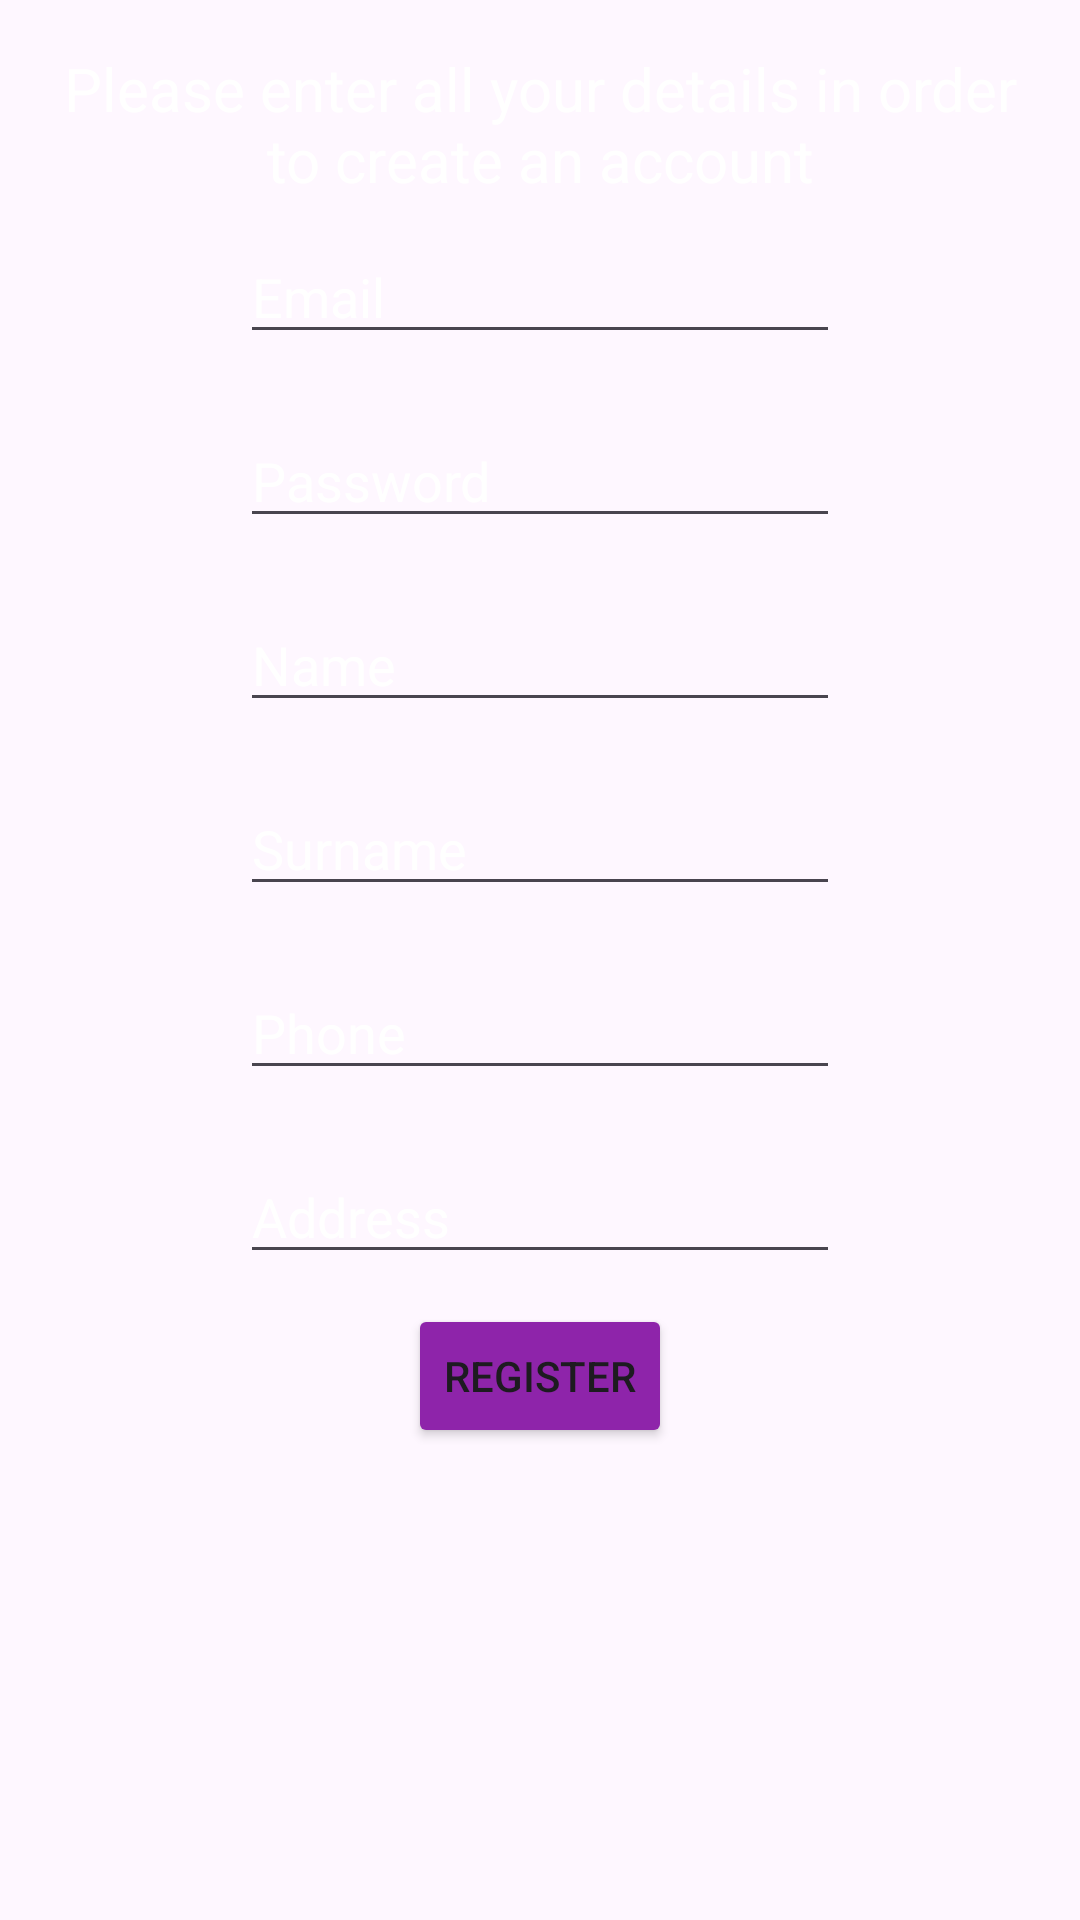

Produce the Android XML layout that renders to this screen, including the resource entries it uses.
<!-- AndroidManifest.xml: application theme Theme.MusicalInstrumentStore -->
<!-- res/layout/fragment_register.xml -->
<?xml version="1.0" encoding="utf-8"?>
<LinearLayout xmlns:android="http://schemas.android.com/apk/res/android"
    xmlns:tools="http://schemas.android.com/tools"
    android:id="@+id/main"
    android:layout_width="match_parent"
    android:layout_height="match_parent"
    android:orientation="vertical"
    android:padding="16dp"
    tools:context=".ui.auth.fragments.RegisterFragment"
    android:background="@android:color/transparent">


    <TextView
        android:textAlignment="center"
        android:textSize="20sp"
        android:layout_width="wrap_content"
        android:layout_height="wrap_content"
        android:textColor="@color/white"
        android:text="Please enter all your details in order to create an account"/>

    <EditText
        android:id="@+id/emailET"
        android:layout_width="200dp"
        android:layout_height="wrap_content"
        android:layout_marginTop="10dp"
        android:layout_gravity="center"
        android:textColorHint="@color/white"
        android:textColor="@color/white"
        android:hint="Email "/>
    <EditText
        android:id="@+id/passwordET"
        android:layout_width="200dp"
        android:layout_height="wrap_content"
        android:layout_marginTop="20dp"
        android:layout_gravity="center"
        android:inputType="textPassword"
        android:textColorHint="@color/white"
        android:textColor="@color/white"
        android:hint="Password "/>
    <EditText
        android:id="@+id/nameET"
        android:layout_width="200dp"
        android:layout_height="wrap_content"
        android:layout_marginTop="20dp"
        android:layout_gravity="center"
        android:textColorHint="@color/white"
        android:textColor="@color/white"
        android:hint="Name "/>
    <EditText
        android:id="@+id/surnameET"
        android:layout_width="200dp"
        android:layout_height="wrap_content"
        android:layout_marginTop="20dp"
        android:layout_gravity="center"
        android:textColorHint="@color/white"
        android:textColor="@color/white"
        android:hint="Surname "/>
    <EditText
        android:id="@+id/phoneET"
        android:layout_width="200dp"
        android:layout_height="wrap_content"
        android:layout_marginTop="20dp"
        android:layout_gravity="center"
        android:textColorHint="@color/white"
        android:textColor="@color/white"
        android:hint="Phone "/>
    <EditText
        android:id="@+id/addressET"
        android:layout_width="200dp"
        android:layout_height="wrap_content"
        android:layout_marginTop="20dp"
        android:layout_gravity="center"
        android:textColorHint="@color/white"
        android:textColor="@color/white"
        android:hint="Address "/>

    <Button
        android:id="@+id/registerBtn"
        android:layout_marginTop="10dp"
        android:layout_width="wrap_content"
        android:layout_height="wrap_content"
        android:layout_gravity="center"
        android:backgroundTint="#8E24AA"
        android:text="Register"/>

</LinearLayout>
<!-- resources referenced by this layout -->
<resources>
  <style name="Theme.MusicalInstrumentStore" parent="Base.Theme.MusicalInstrumentStore" />
  <style name="Base.Theme.MusicalInstrumentStore" parent="Theme.Material3.DayNight.NoActionBar">
          
          
      </style>
  <!-- not gathered from this repository: default colours our renderer supplied (Android Studio template values) -->
  <color name="white">#FFFFFFFF</color>
</resources>
